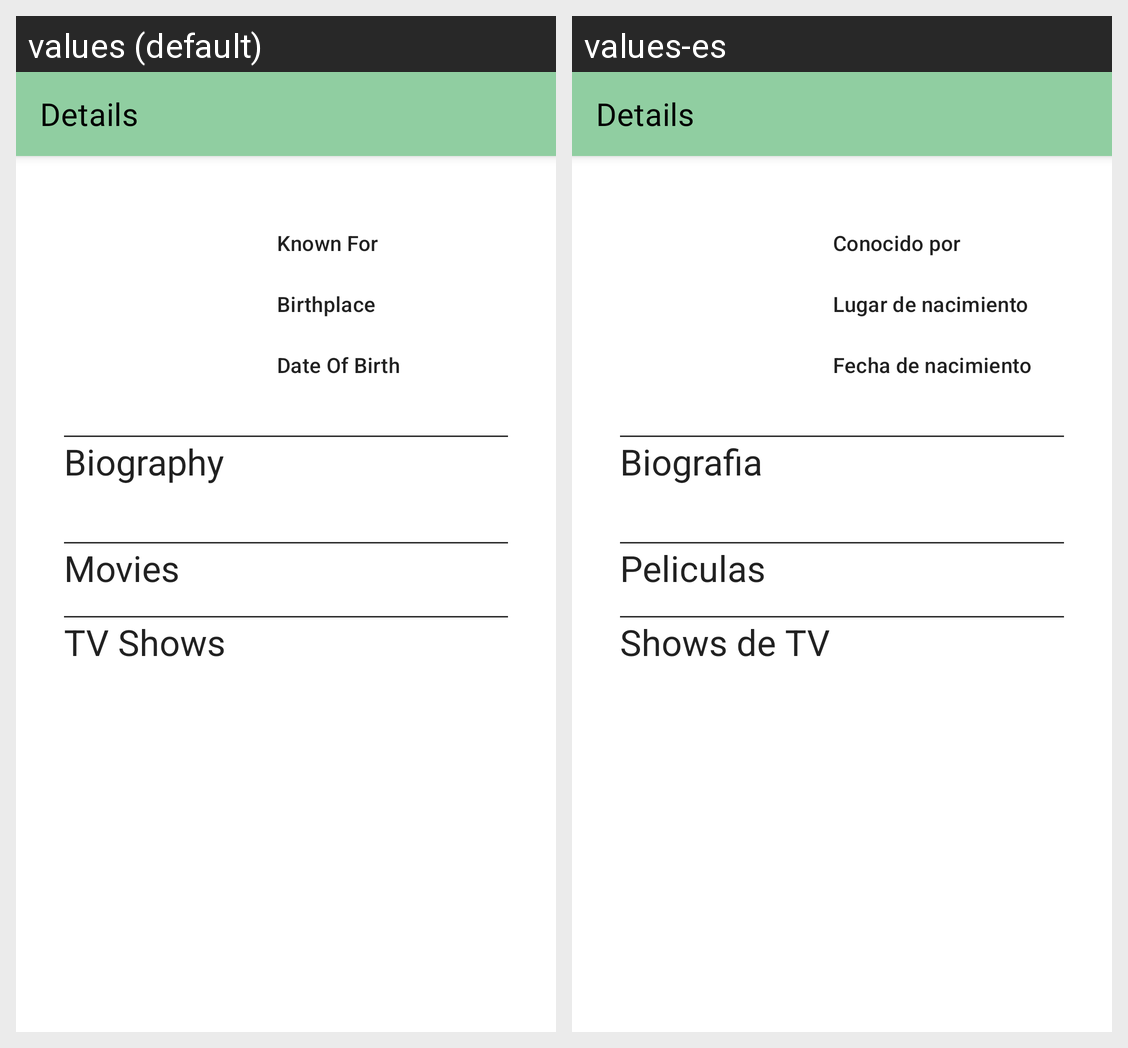

The Android screen above is rendered under two locales of the same app. Produce the string resources it draws, with the default and per-locale values.
Android screen res/layout/activity_details_actor.xml rendered under 2 locales, left to right: values (default), values-es. Device: Nexus 5 (rendered at 1080×1920; each locale shown at half size, 540×960, under a caption strip naming it); theme Theme.MoviewReview.
Strings drawn on this screen, with the default value and each locale's value (text and hints the layout hard-codes, and strings that could not be matched under every locale, appear in the picture but are not listed):

tv_known_for
  values: Known For
  values-es: Conocido por

tv_birthplace
  values: Birthplace
  values-es: Lugar de nacimiento

tv_date_of_birth
  values: Date Of Birth
  values-es: Fecha de nacimiento

tv_biography
  values: Biography
  values-es: Biografia

tv_movies
  values: Movies
  values-es: Peliculas

tv_tv_shows
  values: TV Shows
  values-es: Shows de TV
